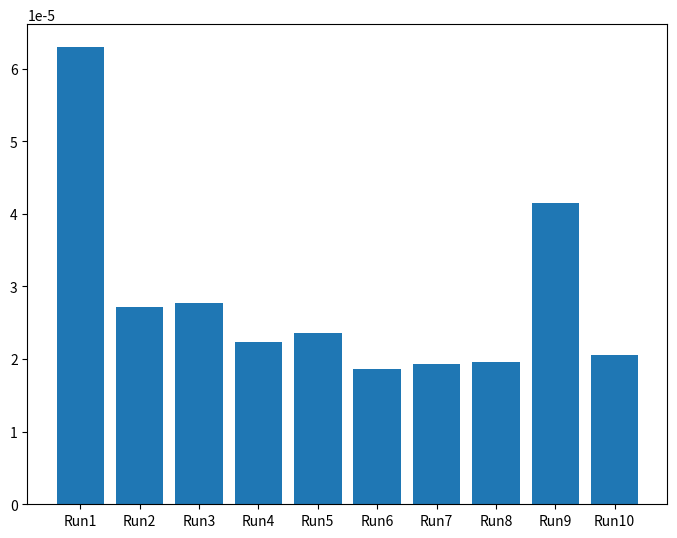

This chart was generated by the following Python code:
from time import time
import matplotlib.pyplot as plt
import random

space = [['Going to pool', '1', '2020/07/12', '02:04:27', '2020/07/12', '11:30:00', '0', '0', ''],
        ['Preparing for Presentation', '1', '2020/07/12', '02:05:28', '2020/07/13', '16:00:00', '1', '80', 'Ask Sir Ayaz for the meeting'],
        ['Buying ciggerates', '0', '2020/07/12', '02:06:13', '2020/07/16', '10:00:00', '1', '0', ''],
        ['Hepatitis Research', '1', '2020/07/12', '02:08:00', '2020/07/14', '00:00:00', '1', '10', ''],
        ['Documents Registration', '0', '2020/07/12', '02:09:10', '2020/10/15', '16:00:00', '1', '0', ''],
        ['Marriage Shopping', '0', '2020/07/12', '02:10:10', '2020/12/14', '21:00:00', '1', '0', ''],
        ['Finding Job in UAE', '0', '2020/07/12', '02:10:58', '2021/01/01', '12:00:00', '1', '40', ''],
        ['Waking up in Morning', '1', '2020/07/12', '02:11:45', '2020/07/11', '05:00:00', '1', '0', ''],
        ['Cooking Haleem', '0', '2020/07/12', '02:12:45', '2020/07/13', '14:00:00', '1', '0', ''],
        ['IELTS Preparation', '1', '2020/07/12', '02:15:17', '2020/07/31', '00:00:00', '1', '30', '']]

#Time Complexity for Add Task

def numery2(x):
    x = x.split(':')
    x = ''.join(x)
    x = int(x)
    return x

def partition(lst, x, y, typeindex):
  i = x - 1
  for j in range(x, y):
    if numery2(lst[j][typeindex]) <= numery2(lst[y][typeindex]):
      i += 1
      lst[i], lst[j] = lst[j], lst[i]
  lst[i+1], lst[y] = lst[y], lst[i+1]
  return i + 1

def sortbytargethour(lst, x, y, typeindex):
  if not x < y:
    return
  z = partition(lst, x, y, typeindex)
  sortbytargethour(lst, x, z - 1, typeindex)
  sortbytargethour(lst, z + 1, y, typeindex)

elapse = []
for i in range(10):
    start_time = time()
    sortbytargethour(space, 0, len(space)-1, 5)
    print(space)
    end_time = time()
    total = end_time - start_time
    elapse.append(total)
    random.shuffle(space)
print(elapse)
print('The average time elapsed for Sort by Target Hour function is', sum(elapse)/len(elapse))
fig = plt.figure()
ax = fig.add_axes([0,0,1,1])
iterations = ['Run1', 'Run2', 'Run3', 'Run4', 'Run5', 'Run6', 'Run7', 'Run8', 'Run9', 'Run10']
durations = elapse
ax.bar(iterations, durations)
plt.show()
